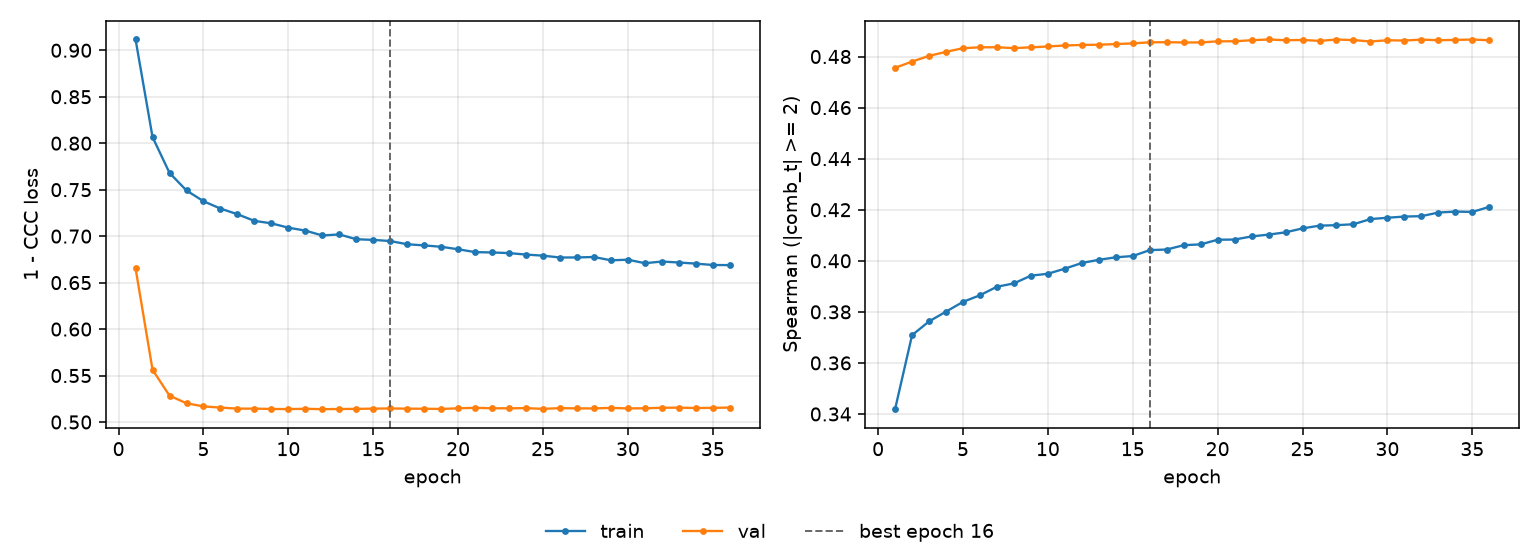

The table this chart was drawn from, first rows:
epoch, tr_loss, vl_loss, tr_sp, vl_sp, is_best
1, 0.9116, 0.6654, 0.3419, 0.4756, False
2, 0.8066, 0.5562, 0.3709, 0.478, False
3, 0.768, 0.5283, 0.3763, 0.4802, False
4, 0.7491, 0.5202, 0.3801, 0.4818, False
5, 0.7376, 0.5168, 0.3839, 0.4833, False
6, 0.7296, 0.5155, 0.3865, 0.4836, False
7, 0.7236, 0.5144, 0.3898, 0.4836, False
8, 0.7164, 0.5144, 0.3911, 0.4833, False
9, 0.7138, 0.514, 0.3942, 0.4836, False
10, 0.7091, 0.5139, 0.3949, 0.4839, False
11, 0.706, 0.5142, 0.3969, 0.4843, False
12, 0.7007, 0.5138, 0.3991, 0.4845, False
13, 0.7019, 0.514, 0.4004, 0.4846, False
14, 0.6967, 0.5141, 0.4014, 0.4849, False
15, 0.696, 0.5144, 0.4019, 0.4852, False
16, 0.6947, 0.5146, 0.4042, 0.4856, True
17, 0.6913, 0.5144, 0.4044, 0.4856, False
18, 0.69, 0.5143, 0.4061, 0.4855, False
19, 0.6885, 0.5141, 0.4064, 0.4855, False
20, 0.6859, 0.5147, 0.4082, 0.4859, False
21, 0.6828, 0.5153, 0.4083, 0.486, False
22, 0.6824, 0.5148, 0.4095, 0.4864, False
23, 0.6818, 0.5148, 0.4103, 0.4867, False
24, 0.6802, 0.5149, 0.4111, 0.4864, False
25, 0.679, 0.5142, 0.4127, 0.4865, False
26, 0.677, 0.5149, 0.4138, 0.4861, False
27, 0.6771, 0.5147, 0.4139, 0.4866, False
28, 0.6776, 0.5146, 0.4143, 0.4864, False
29, 0.674, 0.5152, 0.4163, 0.4859, False
30, 0.6747, 0.5146, 0.4169, 0.4864, False
31, 0.6709, 0.5148, 0.4173, 0.4863, False
32, 0.6727, 0.5153, 0.4175, 0.4866, False
33, 0.6716, 0.5155, 0.4189, 0.4864, False
34, 0.6704, 0.5151, 0.4193, 0.4865, False
35, 0.669, 0.5152, 0.4191, 0.4866, False
36, 0.6688, 0.5155, 0.4211, 0.4864, False
